Run: headless pygame with SDL's dummy video driver; simulated clock (each Clock.tick advances the game by its frame time, no real sleeping); random seed 0; keys injected as events and as key.get_pressed() state; no mouse input.
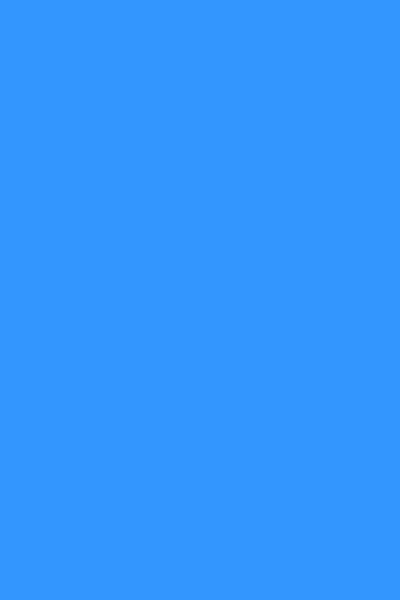
Frame 1 of 4 · flips 1–60 · no input
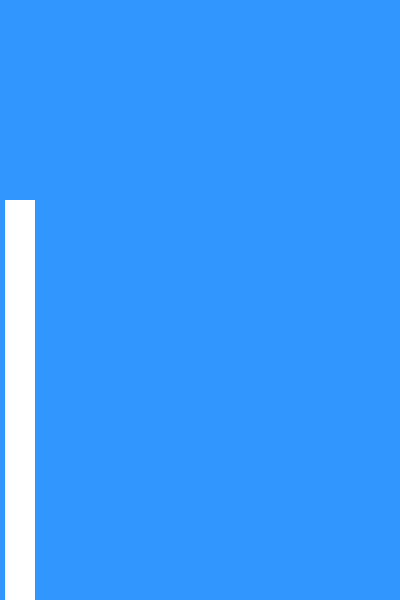
Frame 2 of 4 · flips 61–180 · tapped SPACE, RETURN · held RIGHT (→), D
Frame 3 of 4 · flips 181–300 · held DOWN (↓), S · screen unchanged from frame 2, image omitted
Frame 4 of 4 · flips 301–420 · held LEFT (←), A, UP (↑), W · screen unchanged from frame 3, image omitted

The pygame program that drew these frames:

import pygame, sys,random

pygame.init()
pygame.mixer.init()

clock=pygame.time.Clock()
width=400
height=600
screen = pygame.display.set_mode((width,height))
  
building = pygame.Rect(5,200,30,400)


#create a funtion drawBuilding
def draw_building():
    pygame.draw.rect(screen,(255,255,255),building)
    building.height=random.randint(100,500)
    building.y=height-building.height
    building.x=building.x+40
screen.fill((50,150,255))
    
while True:    
    
    for event in pygame.event.get():
        if event.type == pygame.QUIT: 
            pygame.quit()
            sys.exit()
        if event.type == pygame.KEYDOWN:
            if event.key == pygame.K_RIGHT:
                draw_building()
            
  
   
    pygame.display.update()
    clock.tick(30)
    
    
    
    
